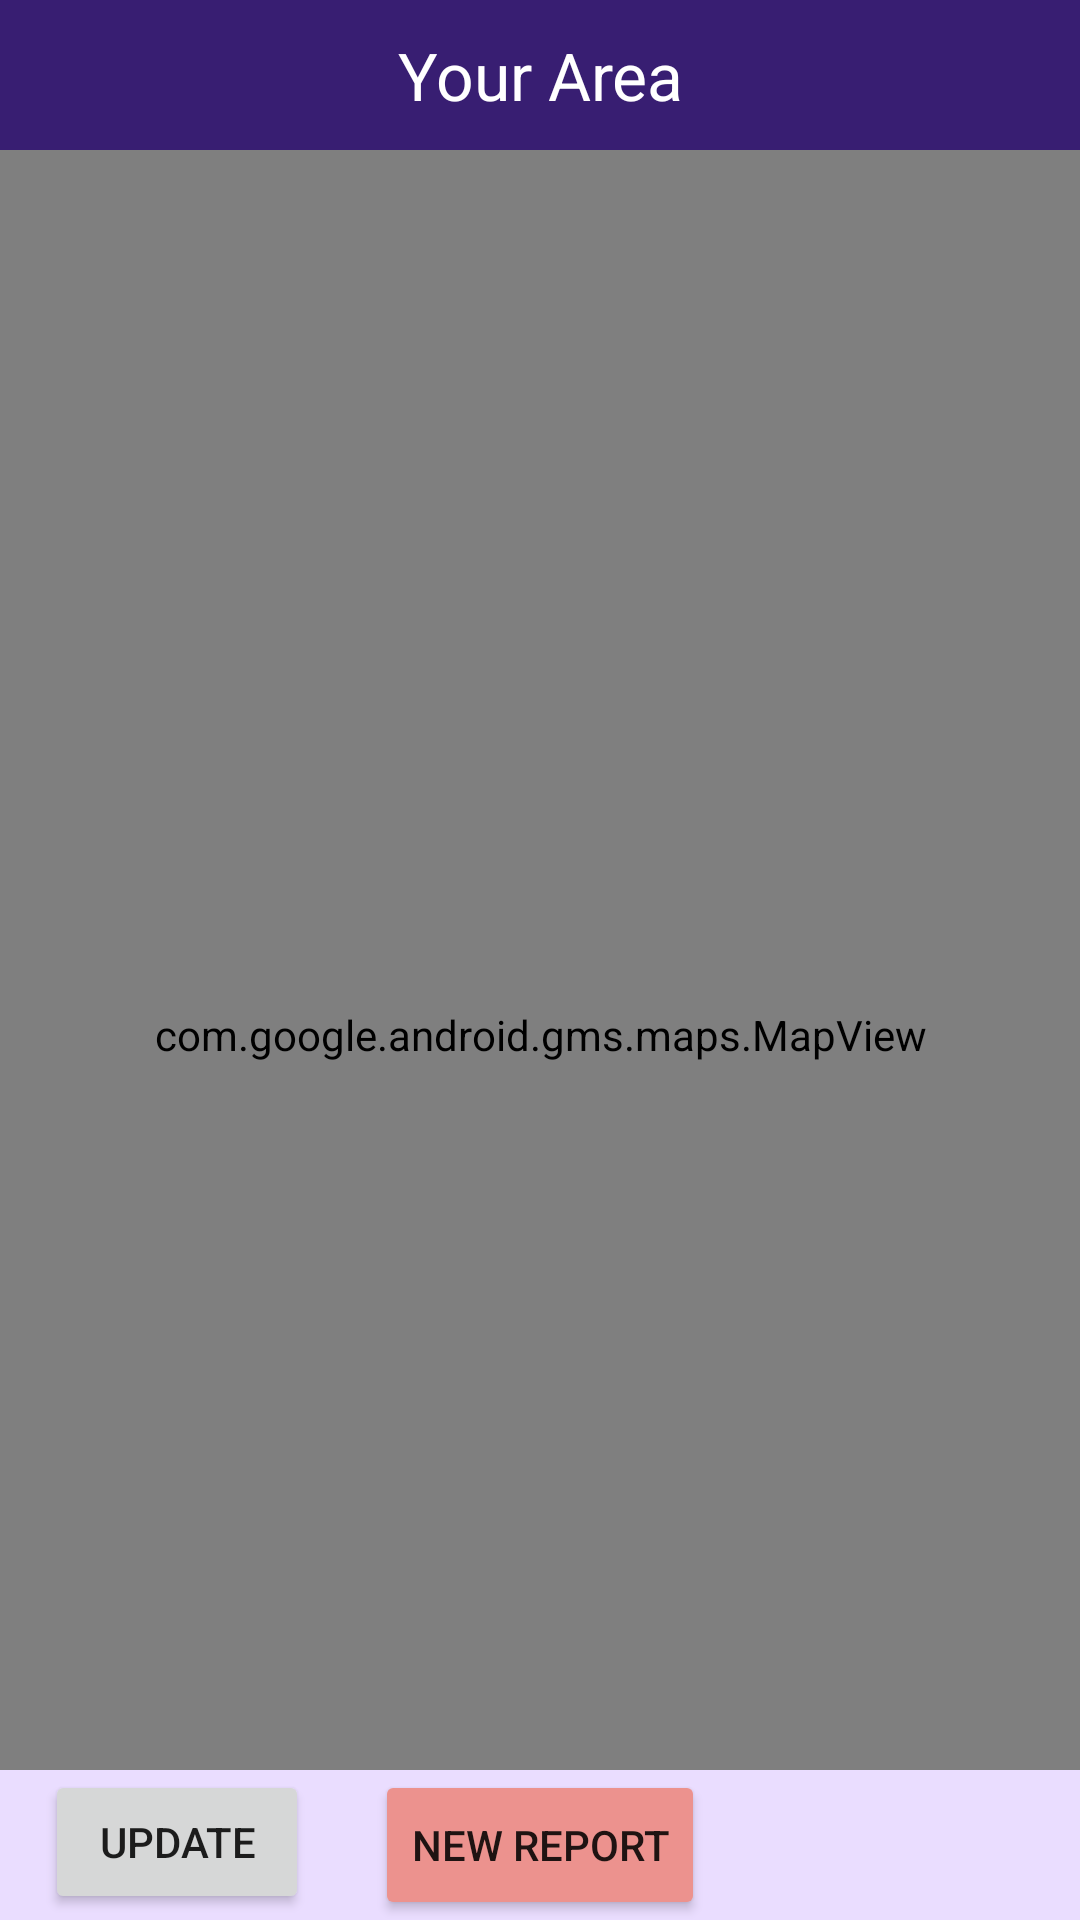

Produce the Android XML layout that renders to this screen, including the resource entries it uses.
<!-- AndroidManifest.xml: application theme Theme.Cyclopedia -->
<!-- res/layout/activity_local_area.xml -->
<?xml version="1.0" encoding="utf-8"?>
<androidx.constraintlayout.widget.ConstraintLayout xmlns:android="http://schemas.android.com/apk/res/android"
    xmlns:app="http://schemas.android.com/apk/res-auto"
    xmlns:tools="http://schemas.android.com/tools"
    android:layout_width="match_parent"
    android:layout_height="match_parent"
    android:background="#381E72"
    tools:context=".LocalArea">

    <view
        android:id="@+id/mapView"
        class="com.google.android.gms.maps.MapView"
        android:layout_width="match_parent"
        android:layout_height="0dp"
        app:layout_constraintBottom_toBottomOf="parent"
        app:layout_constraintEnd_toEndOf="parent"
        app:layout_constraintHorizontal_bias="0.0"
        app:layout_constraintStart_toStartOf="parent"
        app:layout_constraintTop_toBottomOf="@+id/textView4"
        app:layout_constraintVertical_bias="0"
        tools:ignore="SpeakableTextPresentCheck" />

    <TextView
        android:id="@+id/textView4"
        android:layout_width="300dp"
        android:layout_height="50dp"
        android:gravity="center"
        android:text="Your Area"
        android:textAppearance="@style/TextAppearance.AppCompat.Large"
        android:textColor="#FFFFFF"
        app:layout_constraintEnd_toEndOf="parent"
        app:layout_constraintStart_toStartOf="parent"
        app:layout_constraintTop_toTopOf="parent" />

    <androidx.coordinatorlayout.widget.CoordinatorLayout
        android:id="@+id/coordinatorLayout"
        android:layout_width="match_parent"
        android:layout_height="50dp"
        app:layout_constraintBottom_toBottomOf="parent"
        app:layout_constraintEnd_toEndOf="parent"
        app:layout_constraintStart_toStartOf="parent">

        <com.google.android.material.bottomappbar.BottomAppBar
            android:id="@+id/bottomAppBar"
            android:layout_width="match_parent"
            android:layout_height="50dp"
            app:backgroundTint="#EADDFF"
            app:layout_anchor="@+id/bottomAppBar"
            app:layout_anchorGravity="center" />

        <Button
            android:id="@+id/reportButton"
            android:layout_width="wrap_content"
            android:layout_height="fill_parent"
            android:backgroundTint="#EC928E"
            android:text="New Report"
            app:layout_anchor="@+id/bottomAppBar"
            app:layout_anchorGravity="center" />

        <Button
            android:id="@+id/upDatePoints"
            android:layout_width="wrap_content"
            android:layout_height="wrap_content"
            android:layout_marginStart="15dp"
            android:text="Update" />


    </androidx.coordinatorlayout.widget.CoordinatorLayout>

    <ImageView
        android:id="@+id/imageView"
        android:layout_width="43dp"
        android:layout_height="43dp"
        android:layout_marginBottom="7dp"
        app:layout_constraintBottom_toTopOf="@+id/mapView"
        app:layout_constraintEnd_toStartOf="@+id/textView4"
        app:layout_constraintHorizontal_bias="1.0"
        app:layout_constraintStart_toStartOf="parent"
        app:layout_constraintTop_toTopOf="parent"
        app:layout_constraintVertical_bias="1.0"
        app:srcCompat="@drawable/ic_setings" />
</androidx.constraintlayout.widget.ConstraintLayout>
<!-- resources referenced by this layout -->
<resources>
  <style name="Theme.Cyclopedia" parent="Theme.MaterialComponents.DayNight.NoActionBar">
          
          <item name="colorPrimary">@color/purple_500</item>
          <item name="colorPrimaryVariant">@color/purple_700</item>
          <item name="colorOnPrimary">@color/white</item>
          
          <item name="colorSecondary">@color/teal_200</item>
          <item name="colorSecondaryVariant">@color/teal_700</item>
          <item name="colorOnSecondary">@color/black</item>
          
          <item name="android:statusBarColor">?attr/colorPrimaryVariant</item>
          
      </style>
  <!-- not gathered from this repository: default colours our renderer supplied (Android Studio template values) -->
  <color name="purple_500">#FF6200EE</color>
  <color name="purple_700">#FF3700B3</color>
  <color name="teal_200">#FF03DAC5</color>
  <color name="teal_700">#FF018786</color>
  <color name="black">#FF000000</color>
  <color name="white">#FFFFFFFF</color>
</resources>
